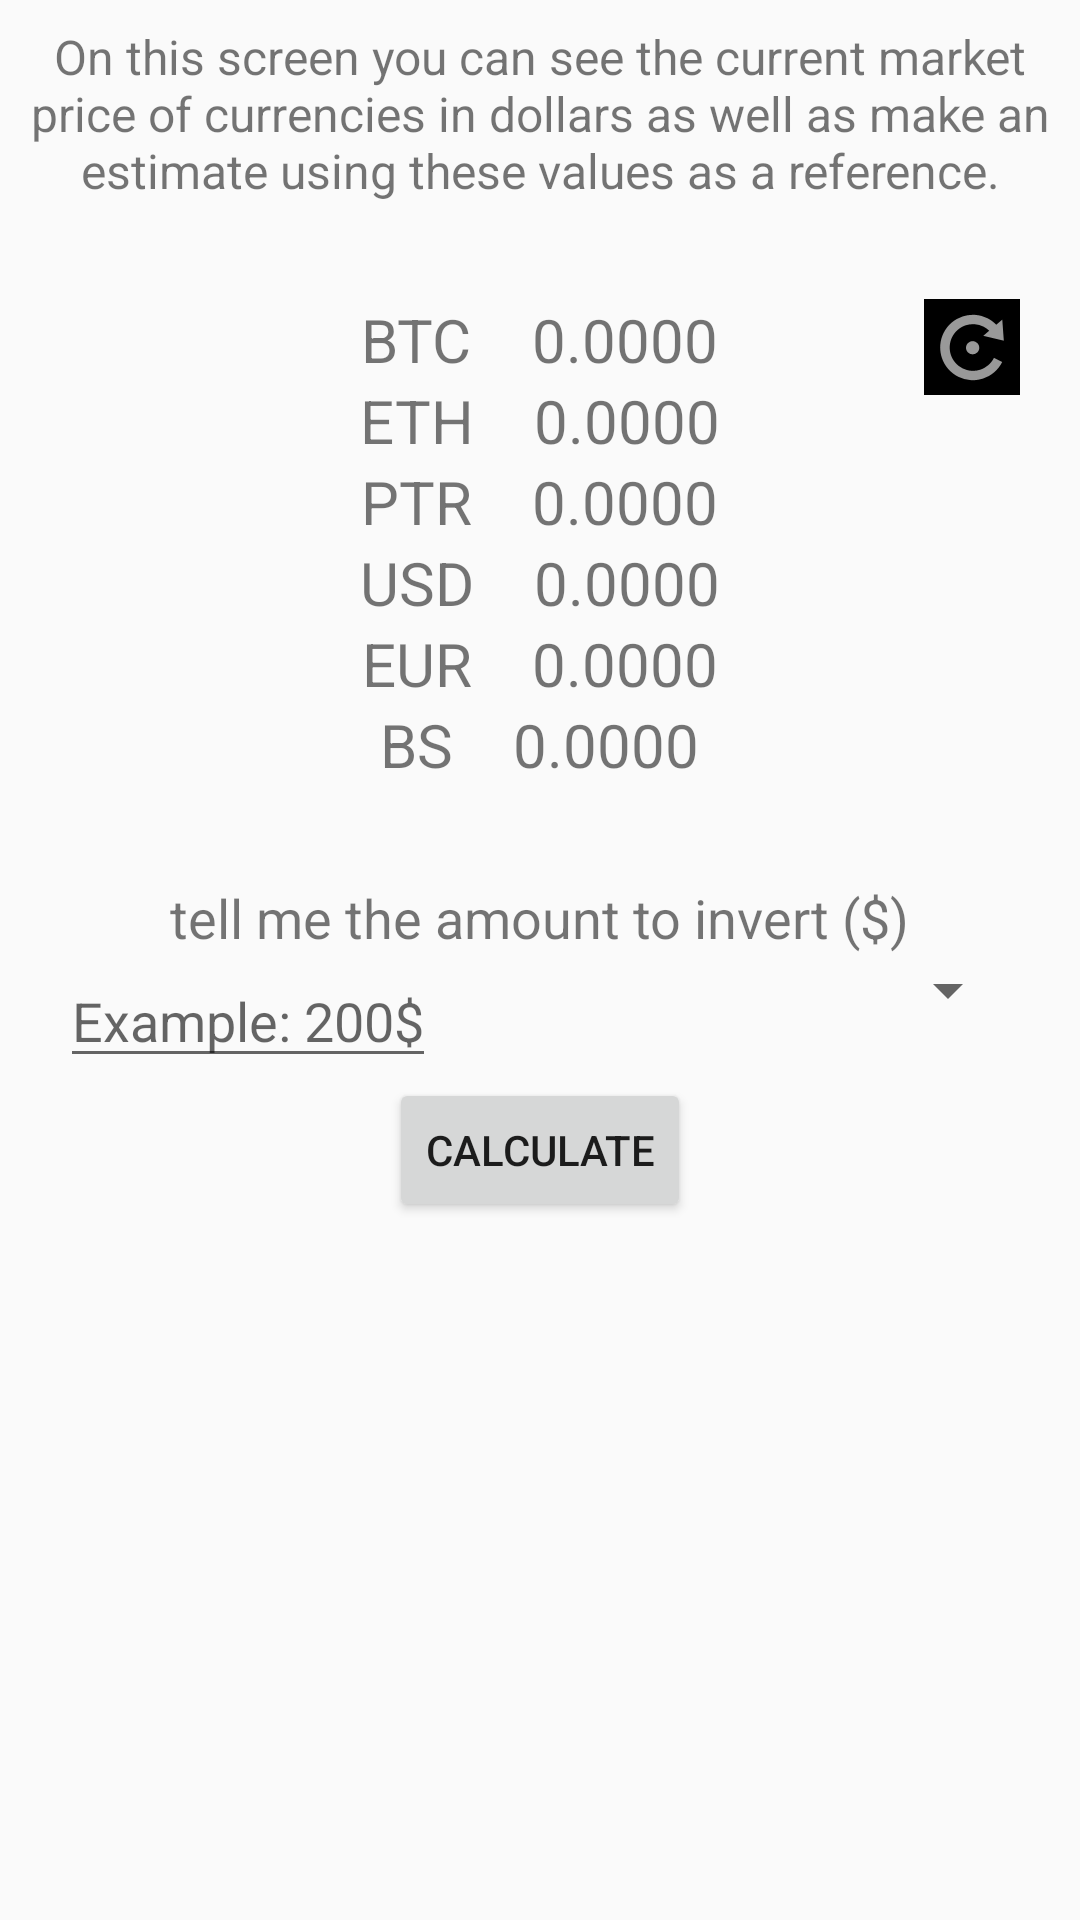

Layout XML and referenced resources for this Android screen:
<!-- AndroidManifest.xml: application theme AppTheme.NoActionBar -->
<!-- res/layout/fragment_calculate.xml -->
<?xml version="1.0" encoding="utf-8"?>
<androidx.constraintlayout.widget.ConstraintLayout xmlns:android="http://schemas.android.com/apk/res/android"
    xmlns:app="http://schemas.android.com/apk/res-auto"
    xmlns:tools="http://schemas.android.com/tools"
    android:layout_width="match_parent"
    android:layout_height="match_parent"
    tools:context=".ui.calculate.CalculateFragment">

    <TextView
    android:id="@+id/text_title_description"
    android:layout_width="match_parent"
    android:layout_height="wrap_content"
    android:layout_marginStart="8dp"
    android:layout_marginTop="8dp"
    android:layout_marginEnd="8dp"
    android:gravity="center_horizontal"
    android:textAlignment="center"
    android:text="@string/calculate_description"
    android:textSize="16sp"
    app:layout_constraintEnd_toEndOf="parent"
    app:layout_constraintStart_toStartOf="parent"
    app:layout_constraintTop_toTopOf="parent" />
    <LinearLayout
        android:id="@+id/linearLayout2"
        android:layout_width="match_parent"
        android:layout_height="wrap_content"
        android:layout_marginTop="32dp"
        android:orientation="vertical"
        app:layout_constraintEnd_toEndOf="parent"
        app:layout_constraintStart_toStartOf="parent"
        app:layout_constraintTop_toBottomOf="@+id/text_title_description">

        <LinearLayout
            android:layout_width="match_parent"
            android:layout_height="wrap_content"
            android:gravity="center"
            android:orientation="horizontal">

            <TextView
                android:layout_width="wrap_content"
                android:layout_height="wrap_content"
                android:layout_marginEnd="20dp"
                android:layout_marginRight="20dp"
                android:text="@string/btc"
                android:textSize="20sp" />

            <TextView
                android:layout_width="wrap_content"
                android:layout_height="wrap_content"
                android:id="@+id/btc_text"
                android:text="0.0000"
                android:textSize="20sp" />

        </LinearLayout>

        <LinearLayout
            android:layout_width="match_parent"
            android:layout_height="wrap_content"
            android:gravity="center"
            android:orientation="horizontal">

            <TextView
                android:layout_width="wrap_content"
                android:layout_height="wrap_content"
                android:layout_marginEnd="20dp"
                android:layout_marginRight="20dp"
                android:text="@string/eth"
                android:textSize="20sp" />

            <TextView
                android:layout_width="wrap_content"
                android:layout_height="wrap_content"
                android:text="0.0000"
                android:id="@+id/eth_text"
                android:textSize="20sp" />

        </LinearLayout>

        <LinearLayout
            android:layout_width="match_parent"
            android:layout_height="wrap_content"
            android:gravity="center"
            android:orientation="horizontal">

            <TextView
                android:layout_width="wrap_content"
                android:layout_height="wrap_content"
                android:layout_marginEnd="20dp"
                android:layout_marginRight="20dp"
                android:text="@string/ptr"
                android:textSize="20sp" />

            <TextView
                android:layout_width="wrap_content"
                android:layout_height="wrap_content"
                android:text="0.0000"
                android:id="@+id/ptr_text"
                android:textSize="20sp" />

        </LinearLayout>

        <LinearLayout
            android:layout_width="match_parent"
            android:layout_height="wrap_content"
            android:gravity="center"
            android:orientation="horizontal">

            <TextView
                android:layout_width="wrap_content"
                android:layout_height="wrap_content"
                android:layout_marginEnd="20dp"
                android:layout_marginRight="20dp"
                android:text="@string/usd"
                android:textSize="20sp" />

            <TextView
                android:layout_width="wrap_content"
                android:layout_height="wrap_content"
                android:text="0.0000"
                android:id="@+id/usd_text"
                android:textSize="20sp" />

        </LinearLayout>

        <LinearLayout
            android:layout_width="match_parent"
            android:layout_height="wrap_content"
            android:gravity="center"
            android:orientation="horizontal">

            <TextView
                android:layout_width="wrap_content"
                android:layout_height="wrap_content"
                android:layout_marginEnd="20dp"
                android:layout_marginRight="20dp"
                android:text="@string/eur"
                android:textSize="20sp" />

            <TextView
                android:layout_width="wrap_content"
                android:layout_height="wrap_content"
                android:text="0.0000"
                android:id="@+id/eur_text"
                android:textSize="20sp" />

        </LinearLayout>

        <LinearLayout
            android:layout_width="match_parent"
            android:layout_height="wrap_content"
            android:gravity="center"
            android:orientation="horizontal">

            <TextView
                android:layout_width="wrap_content"
                android:layout_height="wrap_content"
                android:layout_marginEnd="20dp"
                android:layout_marginRight="20dp"
                android:text="@string/bs"
                android:textSize="20sp" />

            <TextView
                android:layout_width="wrap_content"
                android:layout_height="wrap_content"
                android:text="0.0000"
                android:id="@+id/bs_text"
                android:textSize="20sp" />

        </LinearLayout>


    </LinearLayout>
    <ImageButton
        android:layout_width="wrap_content"
        android:layout_height="wrap_content"
        android:id="@+id/button_refresh"
        android:background="@color/colorBlack"
        android:src="@android:drawable/ic_menu_rotate"
        android:layout_marginRight="20dp"
        app:layout_constraintEnd_toEndOf="parent"
        app:layout_constraintTop_toTopOf="@+id/linearLayout2"/>
    <LinearLayout
        android:layout_width="match_parent"
        android:layout_height="wrap_content"
        app:layout_constraintTop_toBottomOf="@+id/linearLayout2"
        tools:ignore="MissingConstraints"
        android:orientation="vertical"
        android:layout_marginTop="32dp"
        android:paddingRight="20dp"
        android:paddingLeft="20dp"
        android:gravity="center"
        app:layout_constraintEnd_toEndOf="parent"
        app:layout_constraintStart_toStartOf="parent">

        <TextView
            android:layout_width="wrap_content"
            android:layout_height="wrap_content"
            android:layout_gravity="center"
            android:textSize="18sp"
            android:text="@string/tell_me_text"/>

        <LinearLayout
            android:layout_width="match_parent"
            android:layout_height="wrap_content"
            android:orientation="horizontal">
            <EditText
                android:layout_width="wrap_content"
                android:layout_height="wrap_content"
                android:id="@+id/input_money"
                android:inputType="numberDecimal"
                android:hint="@string/calculate_hint"/>

            <Spinner
                android:layout_width="match_parent"
                android:layout_height="wrap_content"
                android:id="@+id/spinner"
                />

        </LinearLayout>


        <Button
            android:layout_width="wrap_content"
            android:layout_height="wrap_content"
            android:id="@+id/button_calculate"
            android:text="@string/calculate_button" />



    </LinearLayout>

</androidx.constraintlayout.widget.ConstraintLayout>
<!-- resources referenced by this layout -->
<resources>
  <color name="colorBlack">#000</color>
  <string name="bs">BS</string>
  <string name="btc">BTC</string>
  <string name="calculate_button">Calculate</string>
  <string name="calculate_description">On this screen you can see the current market price of currencies in dollars as well as make an estimate using these values as a reference.
  </string>
  <string name="calculate_hint">Example: 200$</string>
  <string name="eth">ETH</string>
  <string name="eur">EUR</string>
  <string name="ptr">PTR</string>
  <string name="tell_me_text">tell me the amount to invert ($)</string>
  <string name="usd">USD</string>
  <style name="AppTheme.NoActionBar">
          <item name="windowActionBar">false</item>
          <item name="windowNoTitle">true</item>
      </style>
</resources>
